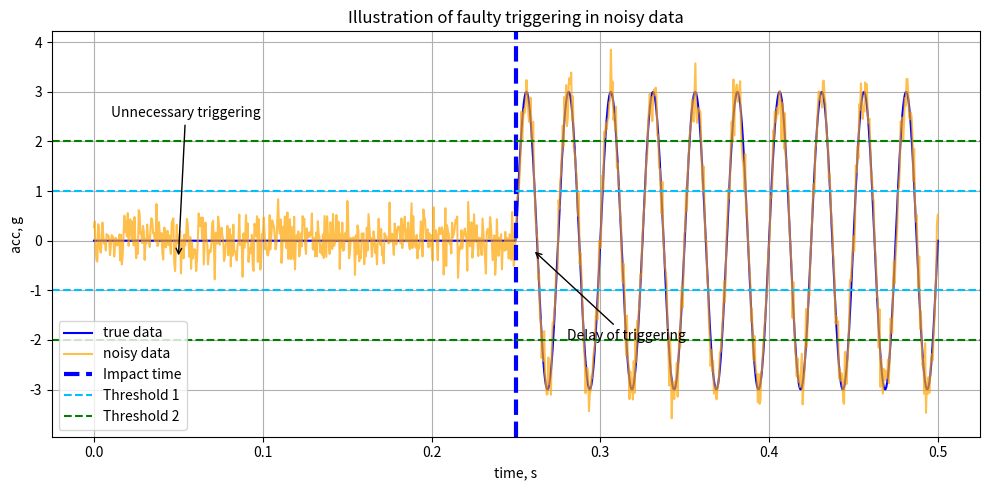

Generate this figure with matplotlib:
import numpy as np
import matplotlib.pyplot as plt

# Create time axis
t = np.linspace(0, 0.5, 1000)

# Create true signal: zero until 0.25s, then a sine burst
true_data = np.zeros_like(t)
impact_start = t > 0.25
true_data[impact_start] = 3 * np.sin(2 * np.pi * 40 * (t[impact_start] - 0.25))

# Add noise to create noisy signal
noise = np.random.normal(0, 0.3, len(t))
noisy_data = true_data + noise

# Define thresholds
threshold1 = 1
threshold2 = 2

# Plotting
plt.figure(figsize=(10, 5))
plt.plot(t, true_data, label='true data', color='blue')
plt.plot(t, noisy_data, label='noisy data', color='orange', alpha=0.7)
plt.axvline(x=0.25, color='blue', lw=3, label='Impact time', linestyle='--')

# Plot thresholds
plt.axhline(threshold1, color='deepskyblue', linestyle='--', label='Threshold 1')
plt.axhline(-threshold1, color='deepskyblue', linestyle='--')
plt.axhline(threshold2, color='green', linestyle='--', label='Threshold 2')
plt.axhline(-threshold2, color='green', linestyle='--')

# Annotate faulty triggering
plt.annotate('Unnecessary triggering',
             xy=(0.05, noisy_data[int(0.05*len(t))]),
             xytext=(0.01, 2.5),
             arrowprops=dict(facecolor='black', arrowstyle='->'),
             fontsize=10)

plt.annotate('Delay of triggering',
             xy=(0.26, noisy_data[int(0.26*len(t))]),
             xytext=(0.28, -2),
             arrowprops=dict(facecolor='brown', arrowstyle='->'),
             fontsize=10)

plt.title('Illustration of faulty triggering in noisy data')
plt.xlabel('time, s')
plt.ylabel('acc, g')
plt.legend()
plt.grid(True)
plt.tight_layout()
plt.show()
